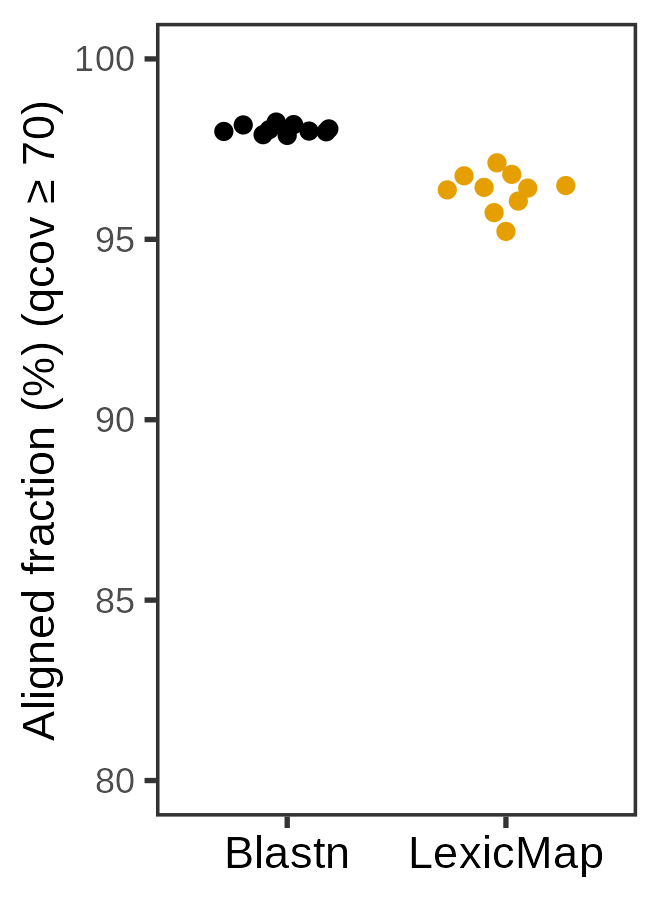

The data file committed next to this chart (first rows):
tool	assembly	queries	hits	recall
Blastn	GCF_000005845.2	15208	14931	98.18
Blastn	GCF_000006765.1	20695	20294	98.06
Blastn	GCF_000006945.2	16259	15941	98.04
Blastn	GCF_000013425.1	9316	9130	98.00
Blastn	GCF_000195955.2	14526	14232	97.98
Blastn	GCF_000240185.1	18876	18479	97.90
Blastn	GCF_001457635.1	6966	6826	97.99
Blastn	GCF_008632635.1	13145	12904	98.17
Blastn	GCF_018885085.1	13477	13191	97.88
Blastn	GCF_022869705.1	9258	9096	98.25
LexicMap	GCF_000005845.2	15208	14666	96.44
LexicMap	GCF_000006765.1	20695	19706	95.22
LexicMap	GCF_000006945.2	16259	15668	96.37
LexicMap	GCF_000013425.1	9316	9018	96.80
LexicMap	GCF_000195955.2	14526	13953	96.06
LexicMap	GCF_000240185.1	18876	18072	95.74
LexicMap	GCF_001457635.1	6966	6740	96.76
LexicMap	GCF_008632635.1	13145	12683	96.49
LexicMap	GCF_018885085.1	13477	12995	96.42
LexicMap	GCF_022869705.1	9258	8991	97.12
